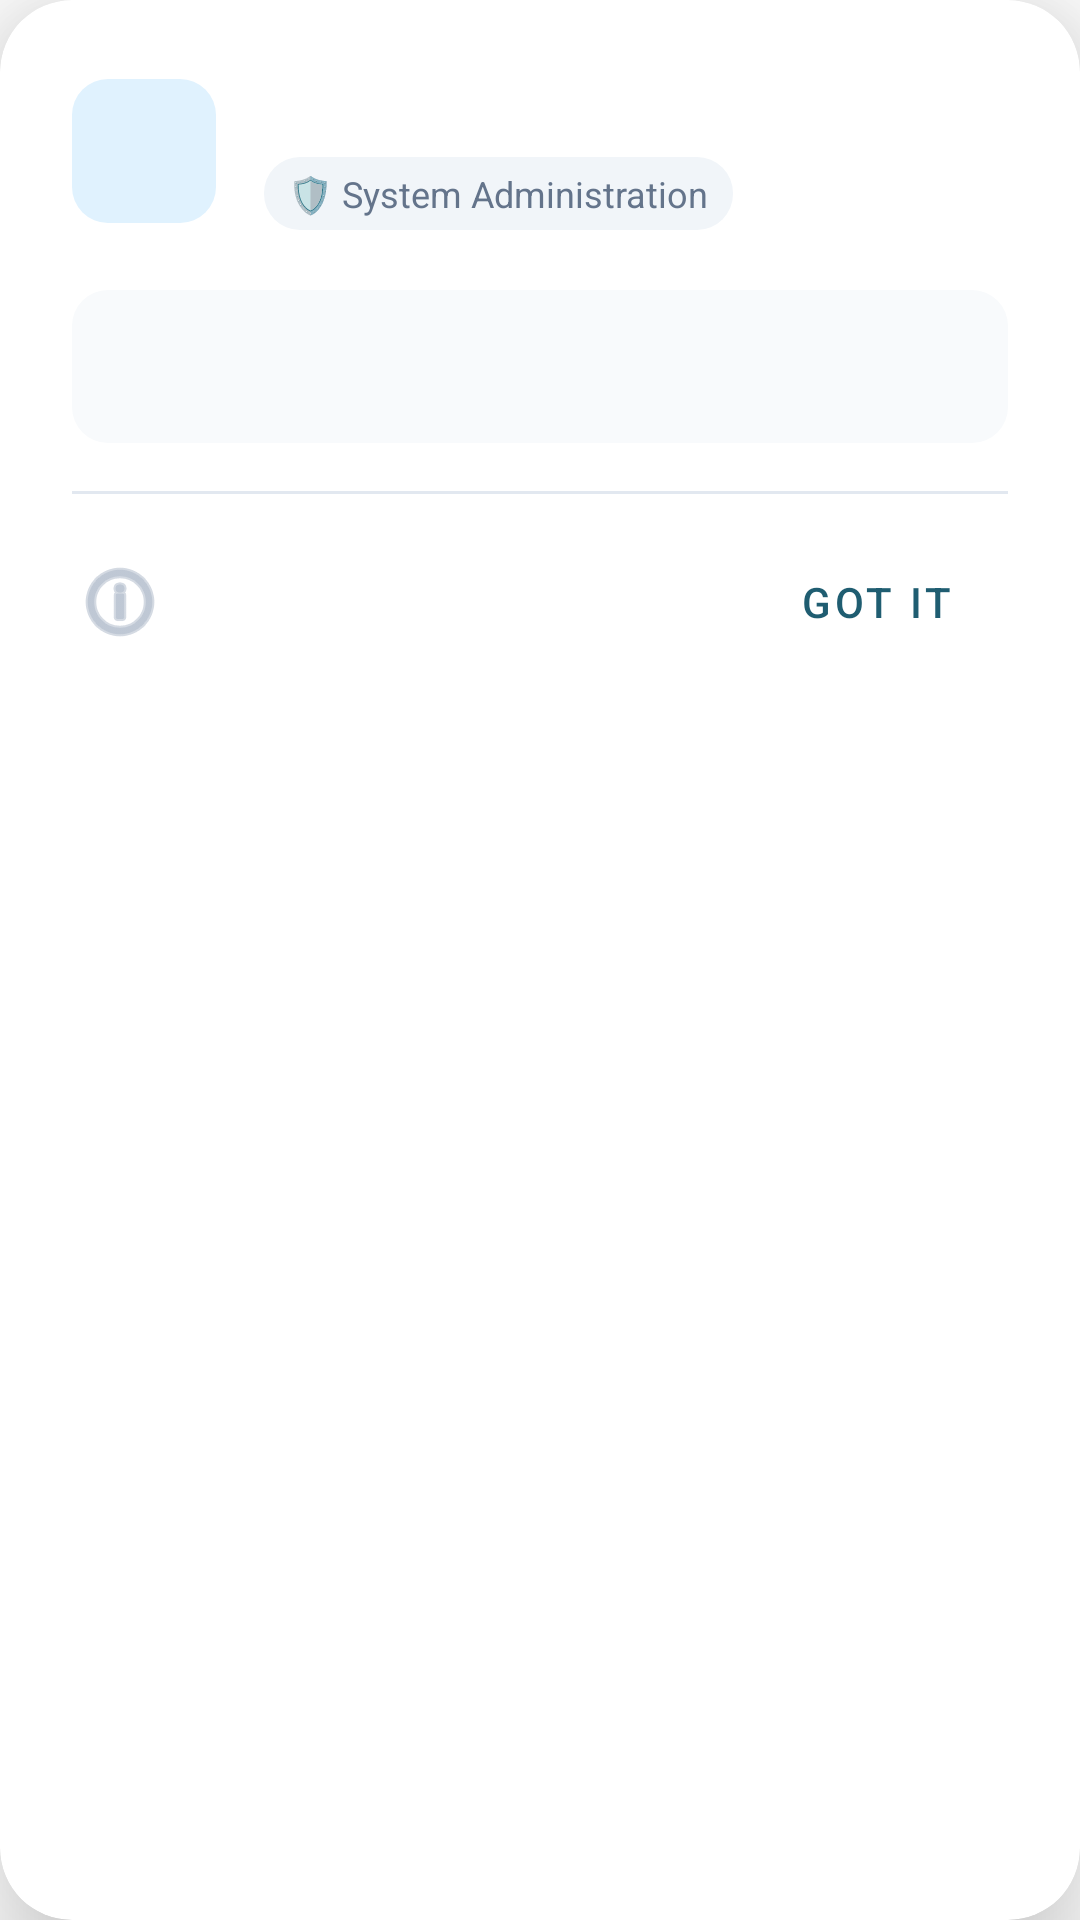

Produce the Android XML layout that renders to this screen, including the resource entries it uses.
<!-- AndroidManifest.xml: application theme Theme.CebuNest -->
<!-- res/layout/dialog_admin_broadcast.xml -->
<?xml version="1.0" encoding="utf-8"?>
<com.google.android.material.card.MaterialCardView
    xmlns:android="http://schemas.android.com/apk/res/android"
    xmlns:app="http://schemas.android.com/apk/res-auto"
    android:layout_width="match_parent"
    android:layout_height="wrap_content"
    app:cardCornerRadius="24dp"
    app:cardElevation="24dp"
    app:cardBackgroundColor="@android:color/white">

    <LinearLayout
        android:layout_width="match_parent"
        android:layout_height="wrap_content"
        android:orientation="vertical"
        android:padding="24dp">

        <LinearLayout
            android:layout_width="match_parent"
            android:layout_height="wrap_content"
            android:orientation="horizontal"
            android:gravity="center_vertical">

            <FrameLayout
                android:id="@+id/iconAdminContainer"
                android:layout_width="48dp"
                android:layout_height="48dp"
                android:background="@drawable/bg_rounded_corner"
                android:backgroundTint="#E0F2FE">
                <ImageView
                    android:id="@+id/ivAdminIcon"
                    android:layout_width="24dp"
                    android:layout_height="24dp"
                    android:layout_gravity="center"
                    android:src="@drawable/ic_notifications"
                    app:tint="#0284C7" />
            </FrameLayout>

            <LinearLayout
                android:layout_width="wrap_content"
                android:layout_height="wrap_content"
                android:layout_marginStart="16dp"
                android:orientation="vertical">

                <TextView
                    android:id="@+id/tvAdminTitle"
                    android:layout_width="wrap_content"
                    android:layout_height="wrap_content"
                    android:textColor="#0F172A"
                    android:textSize="18sp"
                    android:textStyle="bold" />

                <TextView
                    android:id="@+id/tvAdminTypeTag"
                    android:layout_width="wrap_content"
                    android:layout_height="wrap_content"
                    android:layout_marginTop="4dp"
                    android:background="@drawable/bg_rounded_corner"
                    android:backgroundTint="#F1F5F9"
                    android:paddingHorizontal="8dp"
                    android:paddingVertical="4dp"
                    android:text="🛡️ System Administration"
                    android:textColor="#64748B"
                    android:textSize="12sp" />
            </LinearLayout>
        </LinearLayout>

        <ScrollView
            android:layout_width="match_parent"
            android:layout_height="wrap_content"
            android:layout_marginTop="20dp"
            android:layout_marginBottom="16dp"
            android:background="@drawable/bg_rounded_corner"
            android:backgroundTint="#F8FAFC"
            android:padding="16dp">

            <TextView
                android:id="@+id/tvAdminMessage"
                android:layout_width="match_parent"
                android:layout_height="wrap_content"
                android:textColor="#334155"
                android:textSize="14sp"
                android:lineSpacingExtra="4dp"/>
        </ScrollView>

        <View
            android:layout_width="match_parent"
            android:layout_height="1dp"
            android:background="#E2E8F0"/>

        <LinearLayout
            android:layout_width="match_parent"
            android:layout_height="wrap_content"
            android:orientation="horizontal"
            android:gravity="center_vertical"
            android:layout_marginTop="12dp">

            <TextView
                android:id="@+id/tvAdminDate"
                android:layout_width="0dp"
                android:layout_weight="1"
                android:layout_height="wrap_content"
                android:textColor="#94A3B8"
                android:textSize="12sp"
                android:drawableStart="@android:drawable/ic_menu_info_details"
                android:drawablePadding="6dp"
                android:drawableTint="#94A3B8"/>

            <Button
                android:id="@+id/btnAdminClose"
                style="@style/Widget.MaterialComponents.Button.TextButton"
                android:layout_width="wrap_content"
                android:layout_height="wrap_content"
                android:text="Got it"/>
        </LinearLayout>
    </LinearLayout>
</com.google.android.material.card.MaterialCardView>
<!-- resources referenced by this layout -->
<resources>
  <!-- drawable bg_rounded_corner (drawable) -->
  <?xml version="1.0" encoding="utf-8"?>
  <shape xmlns:android="http://schemas.android.com/apk/res/android"
      android:shape="rectangle">
      <solid android:color="#FFFFFFFF" /> <corners android:radius="12dp" />
  </shape>
  <style name="Theme.CebuNest" parent="Base.Theme.CebuNest" />
  <style name="Base.Theme.CebuNest" parent="Theme.Material3.DayNight.NoActionBar">
          
          
      </style>
</resources>
